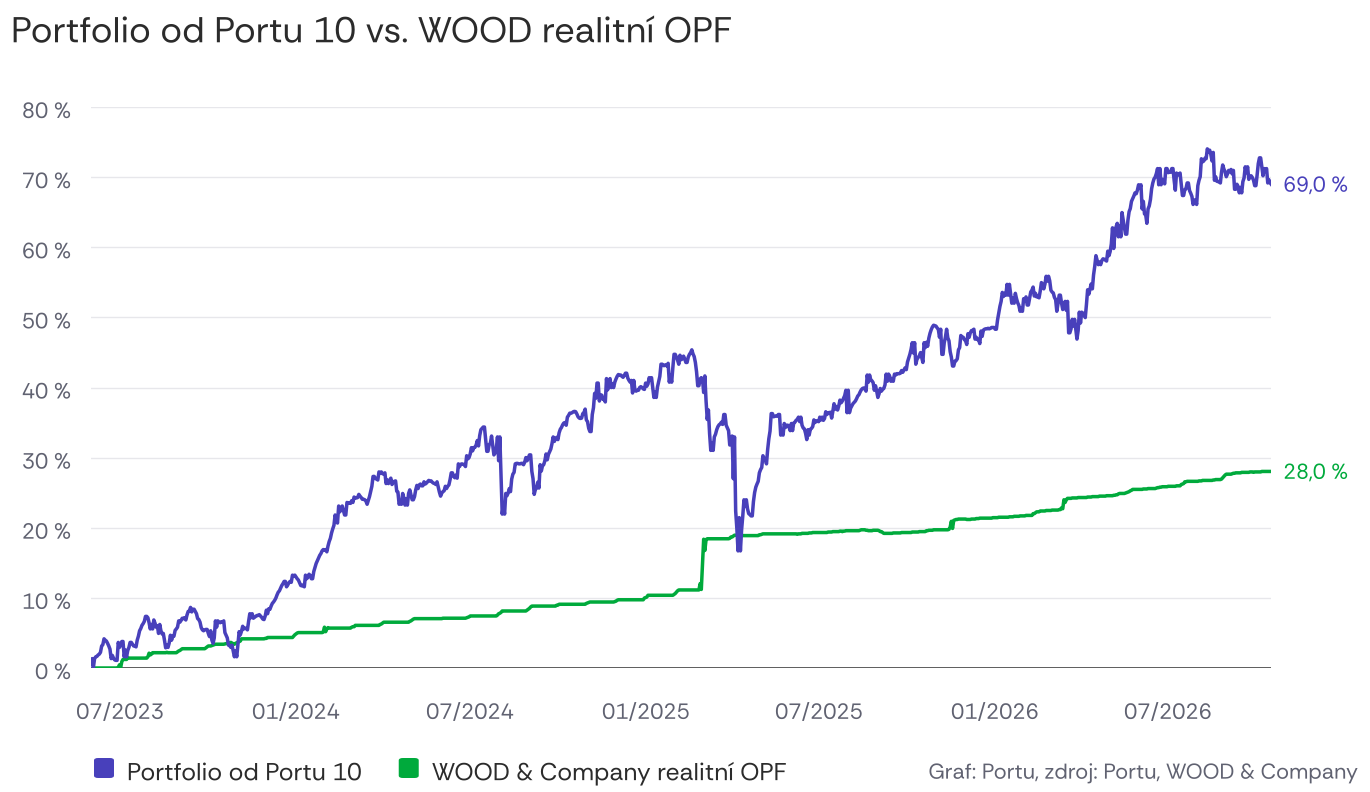

The file beside this chart, header and first rows:
datum, rada, hodnota_pct
2023-05-31 15:12, portu_10, 0.58
2023-06-01 20:57, portu_10, 1.34
2023-06-03 02:42, portu_10, 0.06
2023-06-04 08:27, portu_10, 1.34
2023-06-05 14:11, portu_10, 1.6
2023-06-06 19:56, portu_10, 1.66
2023-06-08 01:41, portu_10, 1.86
2023-06-09 07:26, portu_10, 1.98
2023-06-10 13:10, portu_10, 2.24
2023-06-11 18:55, portu_10, 3.14
2023-06-13 00:40, portu_10, 3.33
2023-06-14 06:25, portu_10, 4.16
2023-06-15 12:10, portu_10, 3.97
2023-06-16 17:54, portu_10, 3.84
2023-06-17 23:39, portu_10, 3.52
2023-06-19 05:24, portu_10, 3.14
2023-06-20 11:09, portu_10, 2.69
2023-06-21 16:54, portu_10, 1.34
2023-06-22 22:38, portu_10, 1.79
2023-06-24 04:23, portu_10, 1.41
2023-06-25 10:08, portu_10, 1.15
2023-06-26 15:53, portu_10, 1.09
2023-06-27 21:38, portu_10, 1.09
2023-06-29 03:22, portu_10, 3.65
2023-06-30 09:07, portu_10, 2.94
2023-07-01 14:52, portu_10, 3.26
2023-07-02 20:37, portu_10, 3.78
2023-07-04 02:21, portu_10, 3.78
2023-07-05 08:06, portu_10, 1.6
2023-07-06 13:51, portu_10, 2.56
2023-07-07 19:36, portu_10, 1.6
2023-07-09 01:21, portu_10, 2.5
2023-07-10 07:05, portu_10, 2.94
2023-07-11 12:50, portu_10, 3.65
2023-07-12 18:35, portu_10, 3.65
2023-07-14 00:20, portu_10, 3.39
2023-07-15 06:05, portu_10, 3.14
2023-07-16 11:49, portu_10, 3.14
2023-07-17 17:34, portu_10, 3.01
2023-07-18 23:19, portu_10, 3.97
2023-07-20 05:04, portu_10, 4.54
2023-07-21 10:49, portu_10, 5.31
2023-07-22 16:33, portu_10, 5.63
2023-07-23 22:18, portu_10, 6.08
2023-07-25 04:03, portu_10, 6.33
2023-07-26 09:48, portu_10, 6.65
2023-07-27 15:32, portu_10, 7.36
2023-07-28 21:17, portu_10, 7.36
2023-07-30 03:02, portu_10, 7.17
2023-07-31 08:47, portu_10, 6.46
2023-08-01 14:32, portu_10, 5.57
2023-08-02 20:16, portu_10, 6.21
2023-08-04 02:01, portu_10, 5.57
2023-08-05 07:46, portu_10, 6.85
2023-08-06 13:31, portu_10, 6.4
2023-08-07 19:16, portu_10, 5.82
2023-08-09 01:00, portu_10, 6.01
2023-08-10 06:45, portu_10, 4.93
2023-08-11 12:30, portu_10, 6.21
2023-08-12 18:15, portu_10, 5.31
... 1,916 more rows
